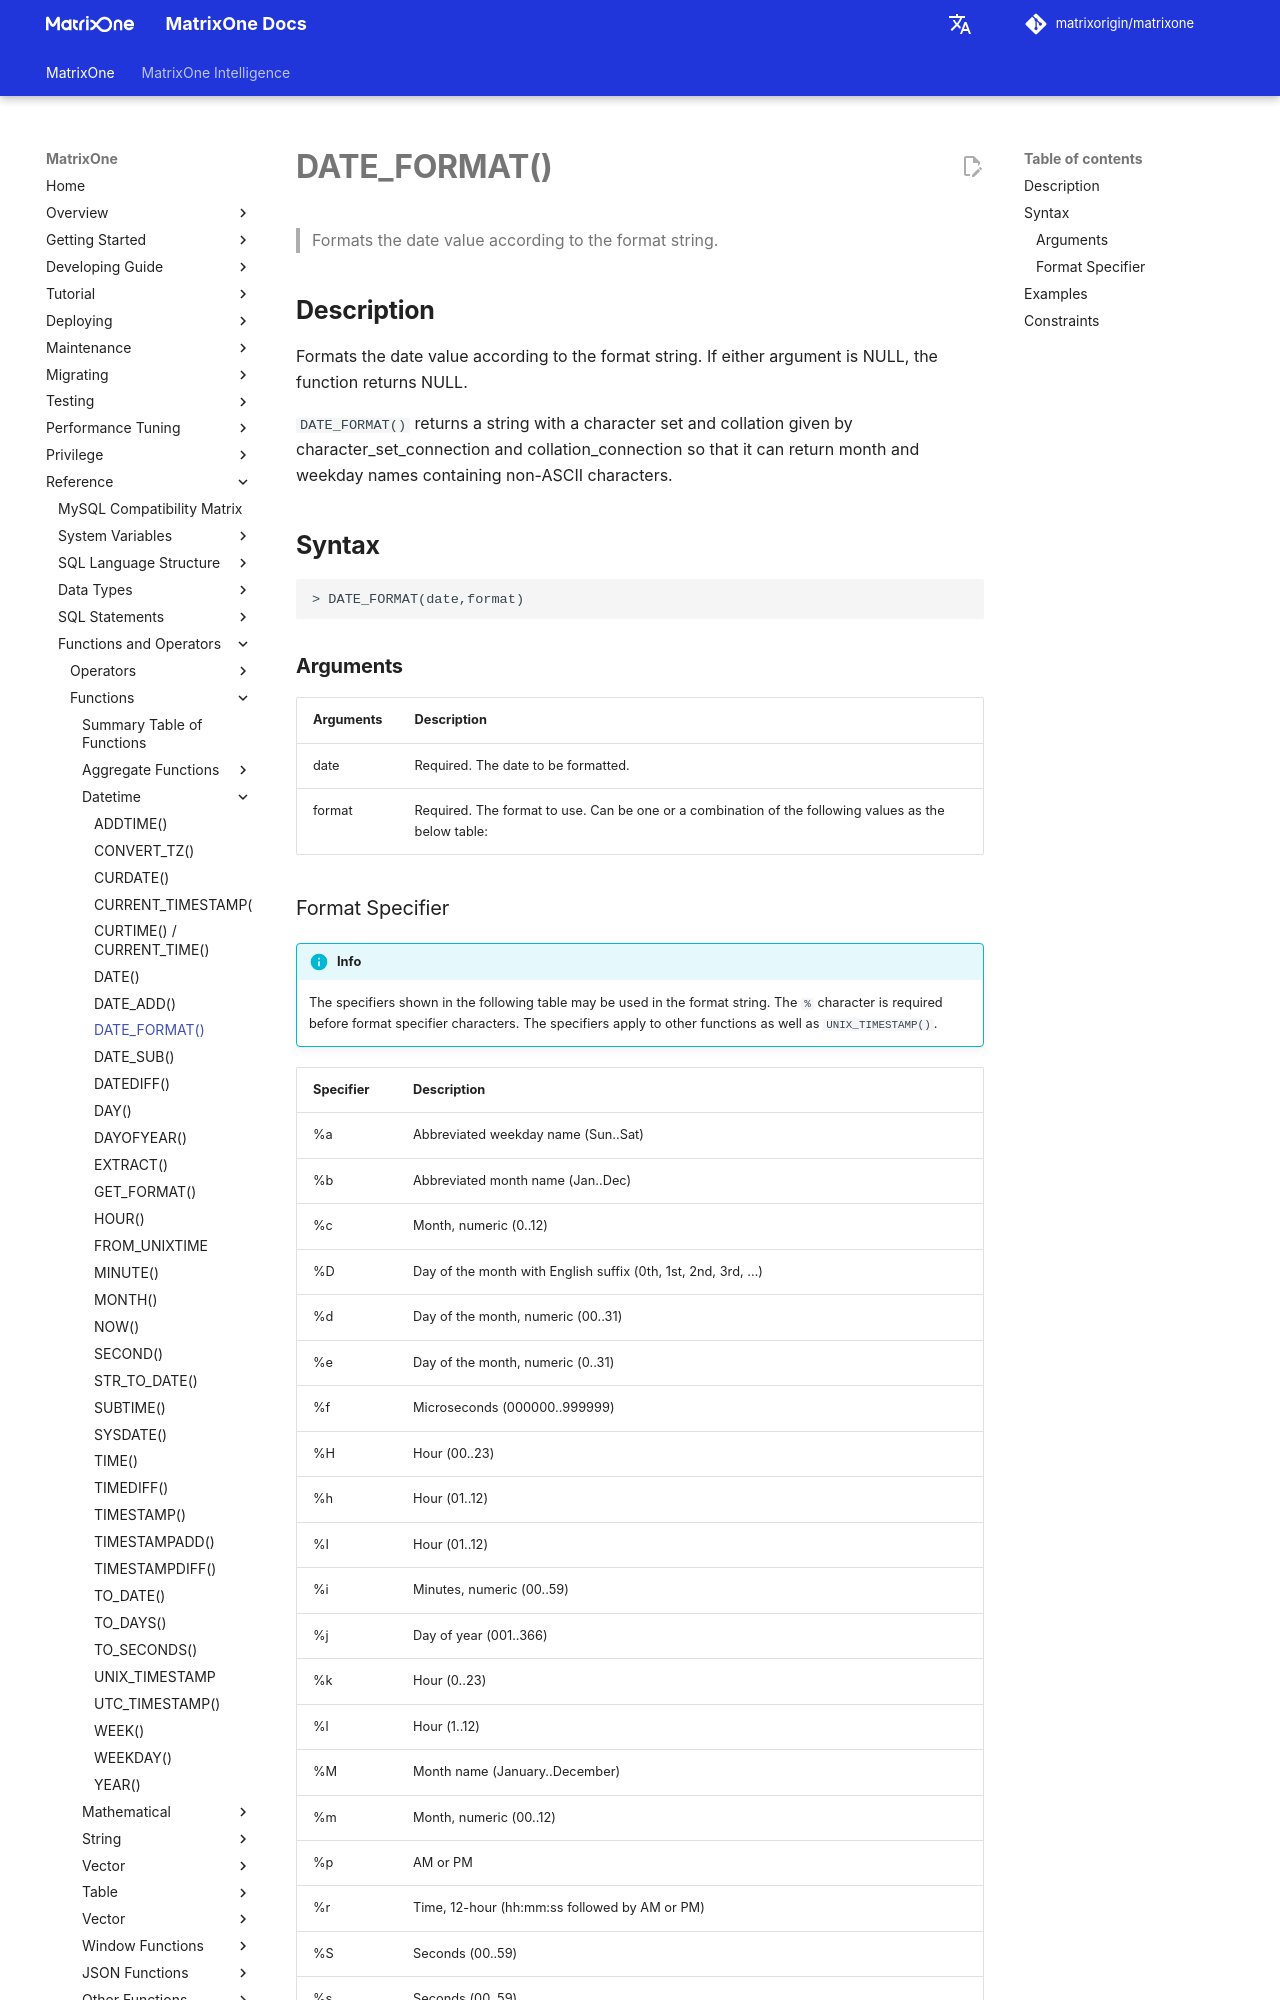

repository: matrixorigin/matrixorigin.io · page: v26.3.0.11/MatrixOne/Reference/Functions-and-Operators/Datetime/date-format/index.html · generator: mkdocs

# **DATE_FORMAT()**

## **Description**

Formats the date value according to the format string. If either argument is NULL, the function returns NULL.

`DATE_FORMAT()` returns a string with a character set and collation given by character_set_connection and collation_connection so that it can return month and weekday names containing non-ASCII characters.

## **Syntax**

```
> DATE_FORMAT(date,format)
```

### **Arguments**

|  Arguments   | Description  |
|  ----  | ----  |
| date  | Required. The date to be formatted. |
| format|Required. The format to use. Can be one or a combination of the following values as the below table:|
